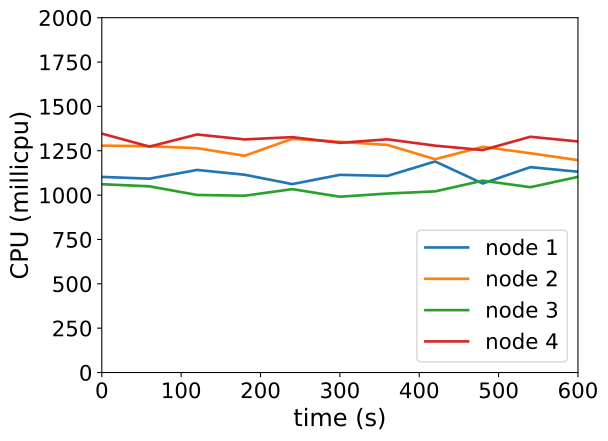

Source data for this figure (header and first rows):
timestamp, ppgcc-m02_pod_amount, ppgcc-m02_memory, ppgcc-m02_cpu, ppgcc-m03_pod_amount, ppgcc-m03_memory, ppgcc-m03_cpu, ppgcc-m04_pod_amount, ppgcc-m04_memory, ppgcc-m04_cpu, ppgcc-m05_pod_amount, ppgcc-m05_memory, ppgcc-m05_cpu
0, 10, 1119052, 1102736820, 10, 1115448, 1278886185, 10, 1121856, 1061320443, 10, 1115568, 1346861355
60, 10, 1117996, 1092642617, 10, 1117032, 1275756223, 10, 1126344, 1049522674, 10, 1117680, 1273431083
120, 10, 1126180, 1141884666, 10, 1119276, 1264555806, 10, 1126212, 1000862998, 10, 1118736, 1341757410
180, 10, 1119712, 1114887352, 10, 1118748, 1221858873, 10, 1126740, 996589021, 10, 1120452, 1313872287
240, 10, 1120504, 1062074096, 10, 1124688, 1317282081, 10, 1127928, 1033687090, 10, 1119132, 1326801433
300, 10, 1122352, 1114230544, 10, 1119144, 1300375439, 10, 1128192, 990941931, 10, 1121904, 1294727136
360, 10, 1126180, 1108301387, 10, 1121916, 1282835030, 10, 1125948, 1008870296, 10, 1122696, 1314375879
420, 10, 1127632, 1189766691, 10, 1120860, 1202276203, 10, 1128852, 1021004142, 10, 1120188, 1278776164
480, 10, 1124596, 1065506236, 10, 1121124, 1272082629, 10, 1127664, 1081469435, 10, 1122168, 1254001024
540, 10, 1125652, 1157602261, 10, 1117560, 1235916223, 10, 1128984, 1044555591, 10, 1124808, 1328851456
600, 10, 1125916, 1131878497, 10, 1120860, 1197297487, 10, 1128720, 1102966276, 10, 1122300, 1302520911
